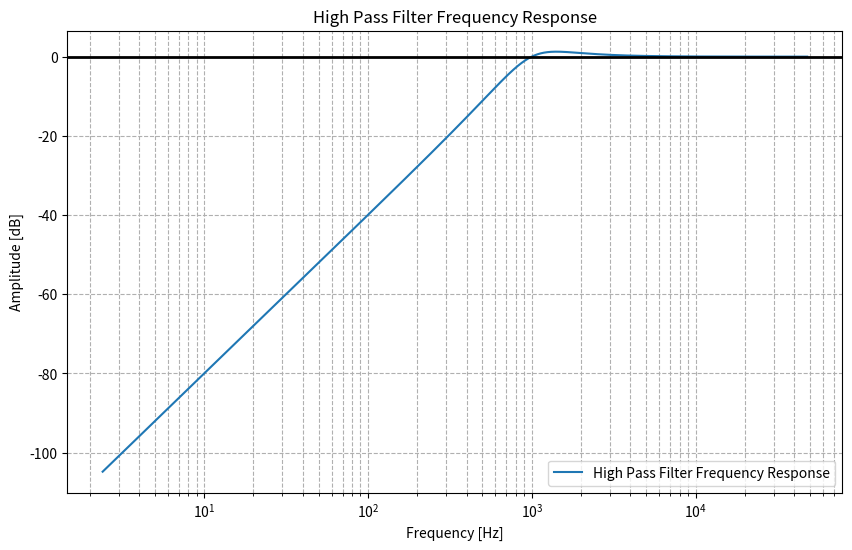

Source code (Python):
import numpy as np
import matplotlib.pyplot as plt
from scipy.signal import freqz

def high_pass_eq(fc, fs, Q):
    """
    计算High Pass EQ滤波器的系数
    :param fc: 中心频率
    :param fs: 采样率
    :param Q: Q值
    :return: b, a 系数
    """
    omega = 2 * np.pi * fc / fs
    alpha = np.sin(omega) / (2 * Q)
    
    b0 =  (1 + np.cos(omega)) / 2
    b1 = -(1 + np.cos(omega))
    b2 =  (1 + np.cos(omega)) / 2
    a0 =  1 + alpha
    a1 = -2 * np.cos(omega)
    a2 =  1 - alpha
    
    b = [b0 / a0, b1 / a0, b2 / a0]
    a = [1, a1 / a0, a2 / a0]
    
    return b, a

def plot_frequency_response(fs, b, a):
    """
    绘制频率响应曲线
    :param fs: 采样率
    :param b: 滤波器的b系数
    :param a: 滤波器的a系数
    """
    w, h = freqz(b, a, worN=20000)
    freq = w * fs / (2 * np.pi)
    response = 20 * np.log10(abs(h))
    
    plt.figure(figsize=(10, 6))
    plt.plot(freq, response, label='High Pass Filter Frequency Response')
    plt.xscale('log')
    plt.title('High Pass Filter Frequency Response')
    plt.xlabel('Frequency [Hz]')
    plt.ylabel('Amplitude [dB]')
    plt.grid(which='both', linestyle='--')
    plt.axhline(0, color='black', lw=2)
    plt.legend()
    plt.show()

# 输入参数
fc = 1000      # 中心频率
fs = 96000     # 采样率
Q = 1          # Q值

# 计算滤波器系数
b, a = high_pass_eq(fc, fs, Q)

# 绘制频率响应曲线
plot_frequency_response(fs, b, a)
